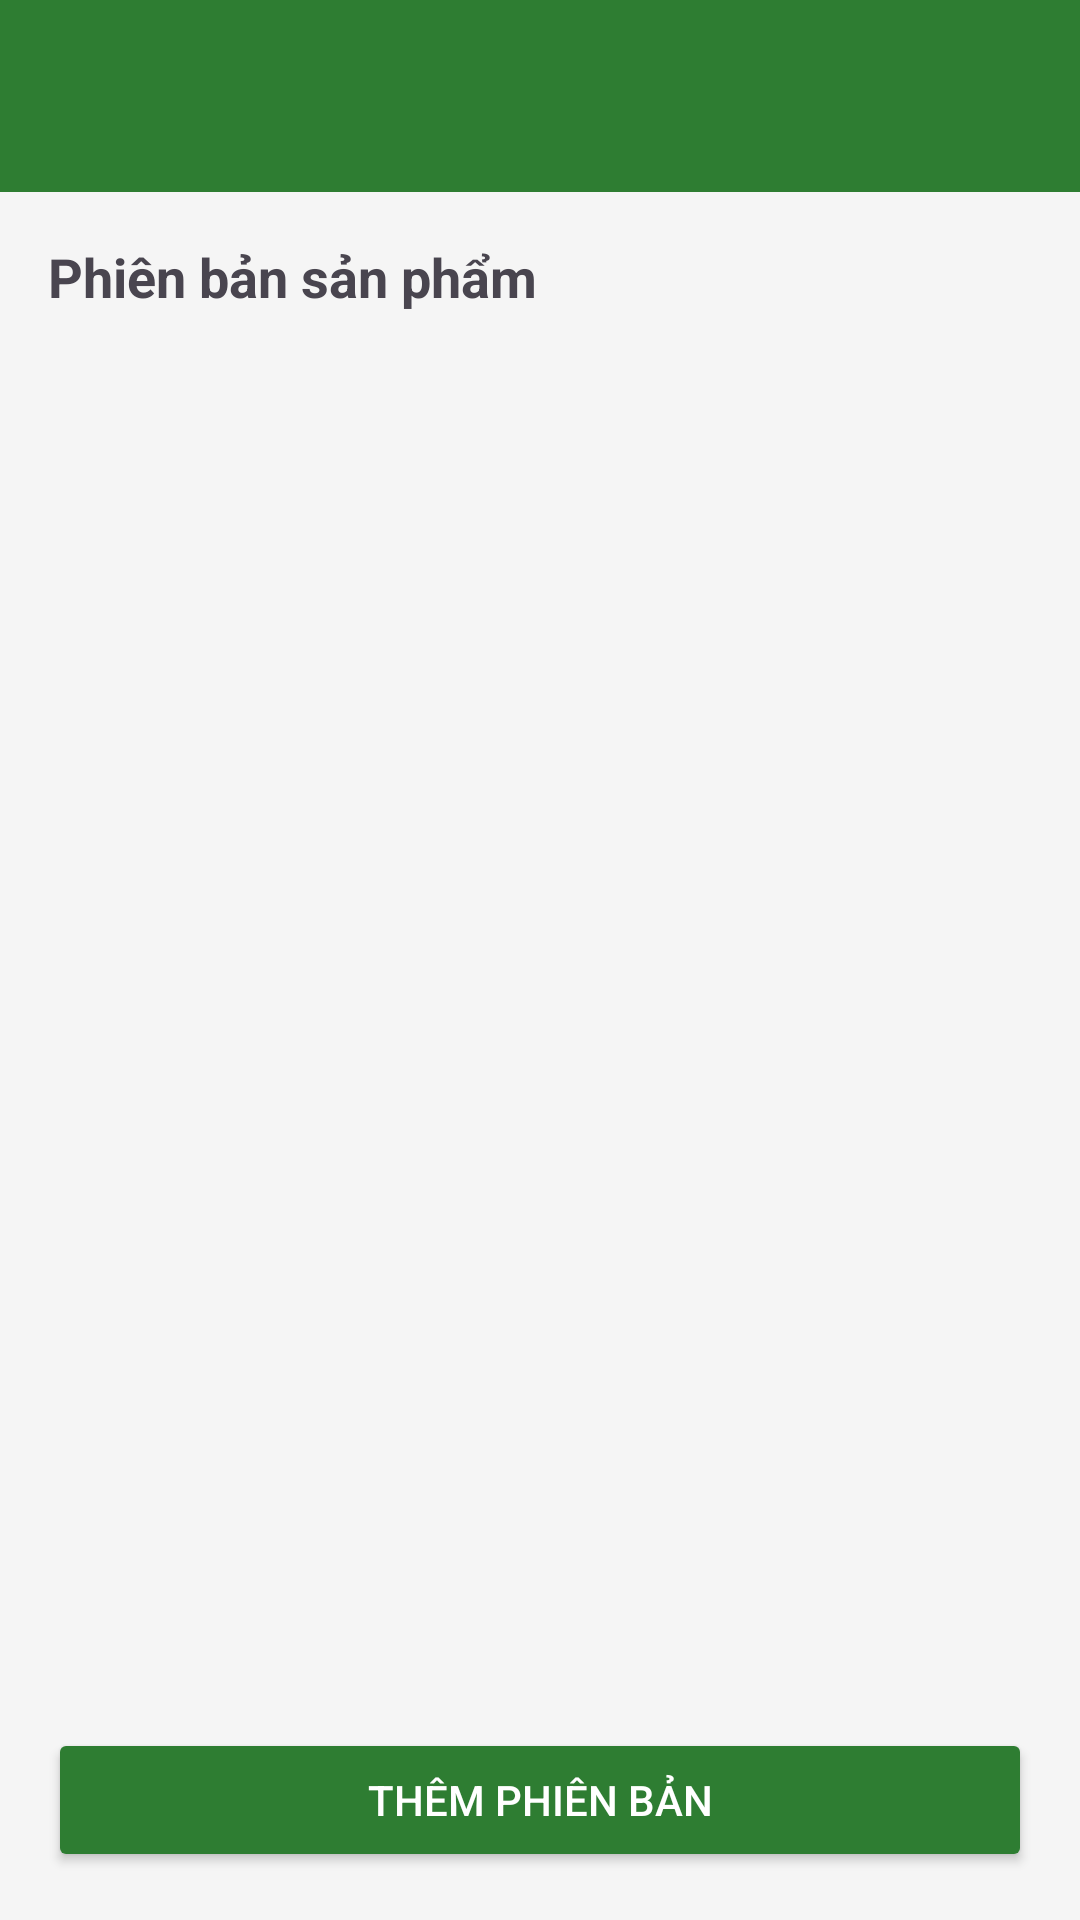

The Android layout XML behind this screen, and the referenced resources:
<!-- AndroidManifest.xml: application theme Theme.PhoneShopApp -->
<!-- res/layout/activity_manage_variants.xml -->
<?xml version="1.0" encoding="utf-8"?>
<LinearLayout xmlns:android="http://schemas.android.com/apk/res/android"
    android:layout_width="match_parent"
    android:layout_height="match_parent"
    android:orientation="vertical">

    <androidx.appcompat.widget.Toolbar
        android:id="@+id/toolbar"
        android:layout_width="match_parent"
        android:layout_height="?attr/actionBarSize"
        android:background="@color/primary"
        android:elevation="4dp"
        android:theme="@style/ThemeOverlay.AppCompat.Dark.ActionBar" />

    <TextView
        android:id="@+id/textProductName"
        android:layout_width="match_parent"
        android:layout_height="wrap_content"
        android:padding="16dp"
        android:text="Phiên bản sản phẩm"
        android:textSize="18sp"
        android:textStyle="bold" />

    <androidx.recyclerview.widget.RecyclerView
        android:id="@+id/recyclerVariants"
        android:layout_width="match_parent"
        android:layout_height="0dp"
        android:layout_weight="1"
        android:padding="8dp" />

    <Button
        android:id="@+id/btnAddVariant"
        android:layout_width="match_parent"
        android:layout_height="wrap_content"
        android:layout_margin="16dp"
        android:text="Thêm phiên bản"
        android:backgroundTint="@color/primary"
        android:textColor="@android:color/white" />

</LinearLayout>
<!-- resources referenced by this layout -->
<resources>
  <color name="primary">#2E7D32</color>
  <style name="Theme.PhoneShopApp" parent="Theme.Material3.DayNight.NoActionBar">
          
          <item name="colorPrimary">@color/primary</item>
          <item name="colorOnPrimary">@color/text_on_primary</item>
          <item name="colorPrimaryContainer">@color/primary_light</item>
          <item name="colorOnPrimaryContainer">@color/primary_dark</item>
          
          
          <item name="colorSecondary">@color/secondary</item>
          <item name="colorOnSecondary">@color/white</item>
          <item name="colorSecondaryContainer">@color/secondary_light</item>
          <item name="colorOnSecondaryContainer">@color/secondary_variant</item>
          
          
          <item name="colorSurface">@color/white</item>
          <item name="colorOnSurface">@color/text_primary</item>
          <item name="colorSurfaceVariant">@color/background_light</item>
          <item name="colorOnSurfaceVariant">@color/text_secondary</item>
          
          
          <item name="android:colorBackground">@color/background_color</item>
          <item name="colorOnBackground">@color/text_primary</item>
          
          
          <item name="colorError">@color/error_color</item>
          <item name="colorOnError">@color/white</item>
          
          
          <item name="colorOutline">@color/stroke_light</item>
          <item name="colorOutlineVariant">@color/stroke_light</item>
          
          
          <item name="android:statusBarColor">@color/primary_dark</item>
          <item name="android:windowLightStatusBar" tools:targetApi="m">false</item>
      </style>
  <color name="text_on_primary">#FFFFFF</color>
  <color name="primary_light">#60AD5E</color>
  <color name="primary_dark">#1B5E20</color>
  <color name="secondary">#FF5722</color>
  <color name="white">#FFFFFFFF</color>
  <color name="secondary_light">#FF8A50</color>
  <color name="secondary_variant">#E64A19</color>
  <color name="text_primary">#212121</color>
  <color name="background_light">#FAFAFA</color>
  <color name="text_secondary">#757575</color>
  <color name="background_color">#F5F5F5</color>
  <color name="error_color">#F44336</color>
  <color name="stroke_light">#E0E0E0</color>
</resources>
